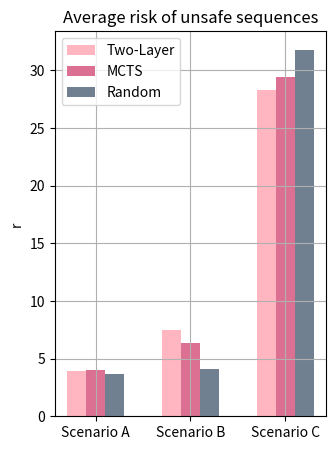

Reproduce this figure in Python.
import numpy as np
import matplotlib.pyplot as plt

# X = ['Scenario A','Scenario B','Scenario C']
# N_twolayer = [21.2,38.1,6.7]
# N_MCTS = [4.7,16.9,3.5]
# N_Random = [0.4,24.2,2]
#
# X_axis = np.arange(len(X))
#
# plt_1 = plt.figure(figsize=(3.5, 5), dpi=300)
#
# plt.bar(X_axis - 0.2, N_twolayer, 0.2, label = 'Two-Layer',color="lightskyblue")
# plt.bar(X_axis, N_MCTS, 0.2, label = 'MCTS',color="steelblue")
# plt.bar(X_axis + 0.2, N_Random, 0.2, label = 'Random',color="slategrey")
#
#
# plt.xticks(X_axis, X)
# # plt.xlabel("Groups")
# plt.ylabel("N")
# plt.title("Average number of unsafe\n sequences found per test run")
# plt.grid(True)
# plt.legend()
# plt.show()

'''--------------------------------------------------------------------------'''

X = ['Scenario A','Scenario B','Scenario C']
N_twolayer = [3.93,7.44,28.31]
N_MCTS = [4.05,6.33,29.4]
N_Random = [3.70,4.07,31.8]

X_axis = np.arange(len(X))

plt_1 = plt.figure(figsize=(3.5, 5), dpi=300)

plt.bar(X_axis - 0.2, N_twolayer, 0.2, label = 'Two-Layer',color="lightpink")
plt.bar(X_axis, N_MCTS, 0.2, label = 'MCTS',color="palevioletred")
plt.bar(X_axis + 0.2, N_Random, 0.2, label = 'Random',color="slategrey")


plt.xticks(X_axis, X)
# plt.xlabel("Groups")
plt.ylabel("r")
plt.title("Average risk of unsafe sequences")
plt.grid(True)
plt.legend()

plt.show()

# '''--------------------------------------------------------------------------'''


# X = ['No light curtain','400ms','300ms','200ms','100ms']
# # N_twolayer = [21.2,38.1]
# N_MCTS = [16.9,9.3,3.9,2.8,3.5]
# N_Random = [24.2,13,4.3,1.9,2]
#
# N_Rel = list()
# for i in range(len(N_MCTS)):
#     N_Rel.append(100*(N_MCTS[i]/N_Random[i]-1))
# X_axis = np.arange(len(X))
#
# # plt.bar(X_axis - 0.2, N_twolayer, 0.2, label = 'Two-Layer',color="lightskyblue")
# # plt.bar(X_axis, N_MCTS, 0.2, label = 'MCTS',color="steelblue")
# # plt.bar(X_axis + 0.2, N_Random, 0.2, label = 'Random',color="slategrey")
# plt.bar(X_axis, N_Rel, 0.2,color="red")
#
#
#
# plt.xticks(X_axis, X)
# plt.xlabel("Light Curtain Response Time")
# plt.ylabel("Number of unsafe sequences found\n by MCTS compared to Random, in %")
# plt.title("Relative Performance of Risk-guided Search\n in Comparison to Random Sampling")
# plt.grid(True)
# # plt.legend()
# plt.show()
